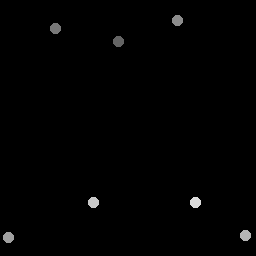

The file beside this chart, header and first rows:
118.5, 41.5
56.25, 29.25
177.8, 20.5
9, 238
246, 236
94, 203
196, 203
